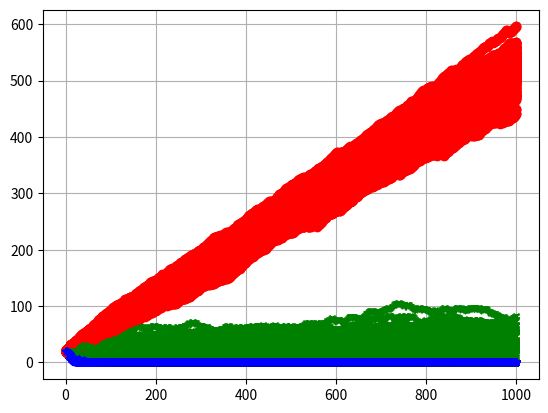

Python code for this plot:
__author__ = 'TriNguyenDang'

import numpy as np
import matplotlib.pyplot as plt
from scipy.stats import bernoulli

class HomeWork(object):
    T = None
    W = None
    p = None
    def __init__(self,TMax,W0,p):
        self.T = TMax
        self.W = [W0]
        self.p = p
        t = 1
        while(t <= self.T):
            if(self.W[t - 1] > 0):
                tmp = 2 * bernoulli.rvs(self.p) - 1 + self.W[t-1]
                if(tmp >= 0):
                    self.W.append(tmp)
                else:
                    self.W.append(0)
            else:
                self.W.append(0)
            t+=1
    def Calculate(self):
        t = 1
        while(t <= self.T):
            if(self.W[t - 1] > 0):
                tmp = 2 * bernoulli.rvs(self.p) - 1 + self.W[t-1]
                if(tmp >= 0):
                    self.W.append(tmp)
                else:
                    self.W.append(0)
            else:
                self.W.append(0)
            t+=1
    def Draw(self,Color,Marker):
        x = np.arange(len(self.W))
        plt.plot(x,self.W,color = Color, marker = Marker, label = 'p='+str(self.p))
for i in range(100):
    A = HomeWork(1000,20,0.75)
    B = HomeWork(1000,20,0.50)
    C = HomeWork(1000,20,0.20)

    A.Draw('red','o')
    B.Draw('g','1')
    C.Draw('b','*')


plt.grid(True)
#plt.legend(loc = 0)
plt.show()

